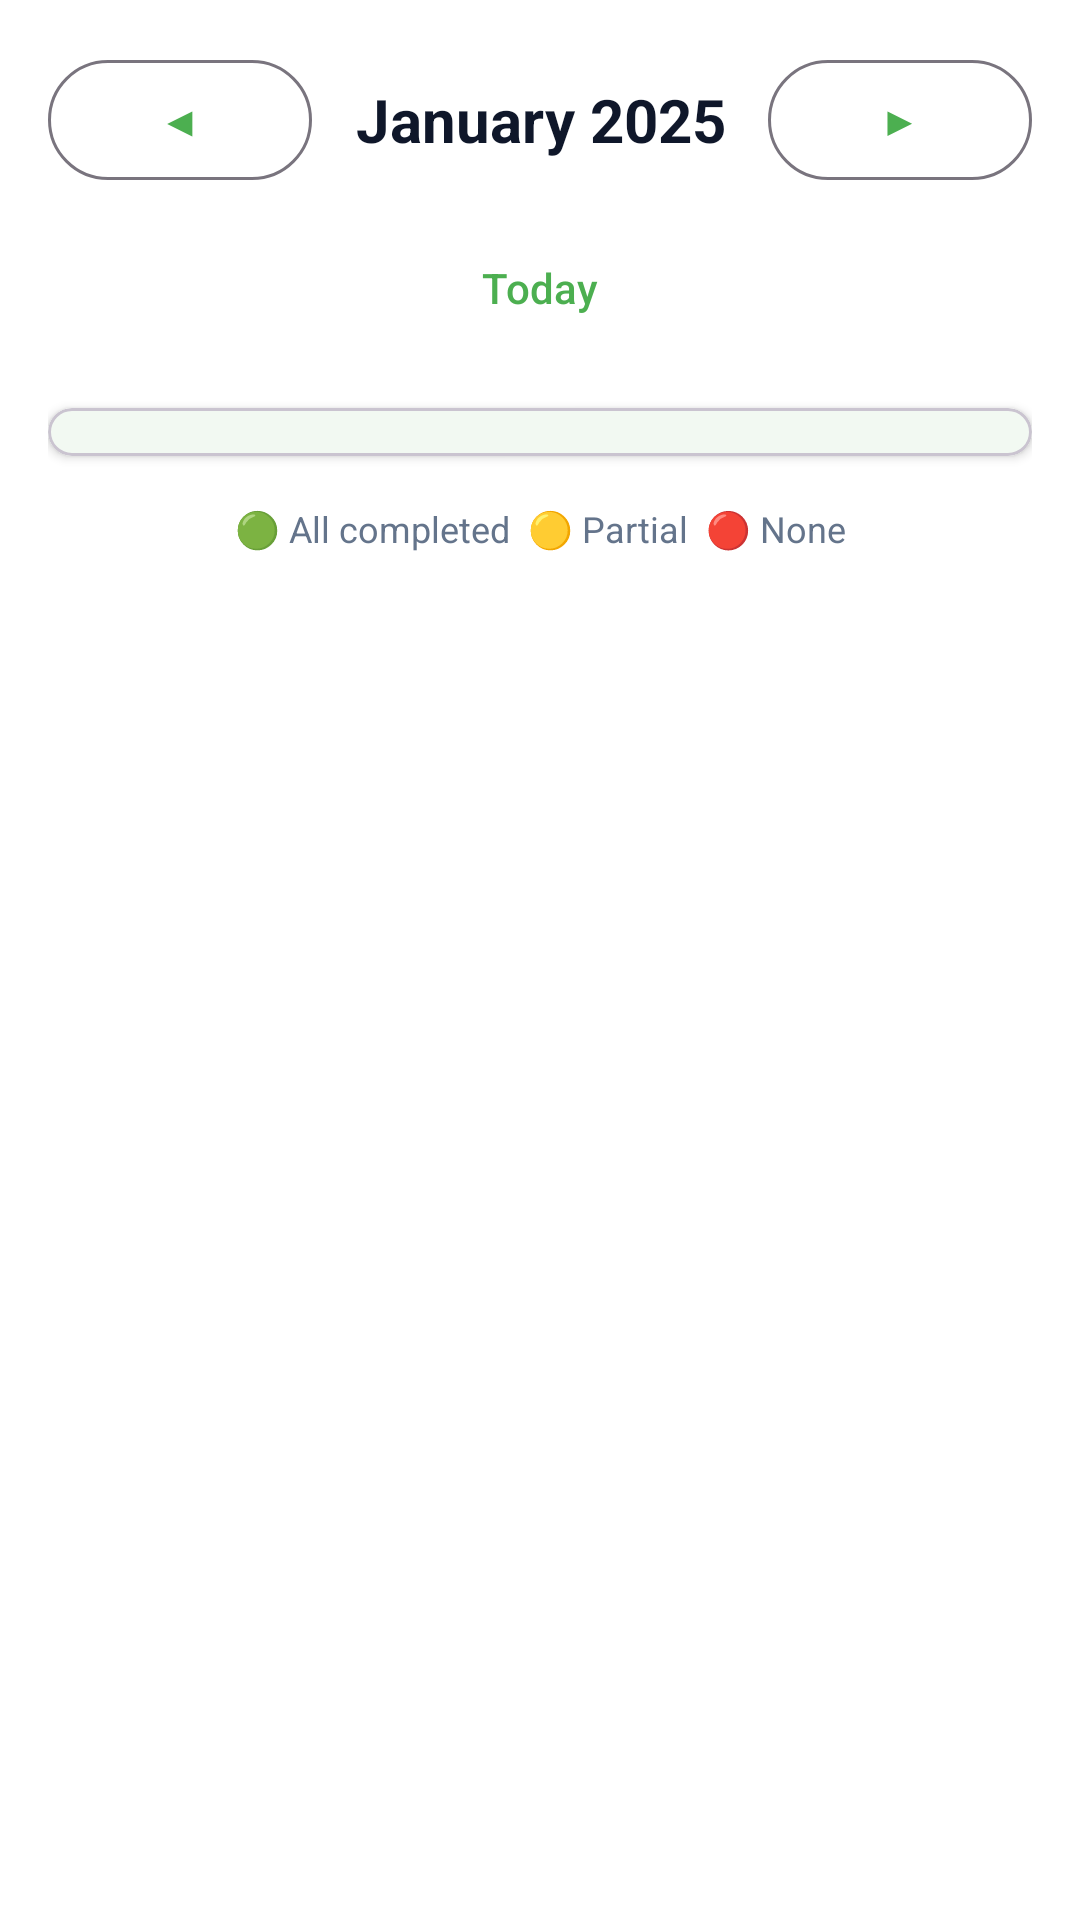

Reconstruct the res/layout file that produces this screen, plus the resources it refers to.
<!-- AndroidManifest.xml: application theme Theme.BrightWell -->
<!-- res/layout/fragment_calendar.xml -->
<?xml version="1.0" encoding="utf-8"?>
<androidx.constraintlayout.widget.ConstraintLayout xmlns:android="http://schemas.android.com/apk/res/android"
    xmlns:app="http://schemas.android.com/apk/res-auto"
    android:layout_width="match_parent"
    android:layout_height="match_parent"
    android:background="@color/background"
    android:padding="16dp">

    
    <LinearLayout
        android:id="@+id/layoutMonthNav"
        android:layout_width="0dp"
        android:layout_height="wrap_content"
        android:gravity="center_vertical"
        android:orientation="horizontal"
        app:layout_constraintEnd_toEndOf="parent"
        app:layout_constraintStart_toStartOf="parent"
        app:layout_constraintTop_toTopOf="parent">

        <com.google.android.material.button.MaterialButton
            android:id="@+id/buttonPrevMonth"
            style="@style/Widget.Material3.Button.OutlinedButton"
            android:layout_width="wrap_content"
            android:layout_height="wrap_content"
            android:text="◀" />

        <TextView
            android:id="@+id/textViewMonth"
            android:layout_width="0dp"
            android:layout_height="wrap_content"
            android:layout_weight="1"
            android:gravity="center"
            android:text="January 2025"
            android:textColor="@color/text_primary"
            android:textSize="20sp"
            android:textStyle="bold" />

        <com.google.android.material.button.MaterialButton
            android:id="@+id/buttonNextMonth"
            style="@style/Widget.Material3.Button.OutlinedButton"
            android:layout_width="wrap_content"
            android:layout_height="wrap_content"
            android:text="▶" />
    </LinearLayout>

    
    <com.google.android.material.button.MaterialButton
        android:id="@+id/buttonToday"
        style="@style/Widget.Material3.Button.TextButton"
        android:layout_width="wrap_content"
        android:layout_height="wrap_content"
        android:layout_marginTop="8dp"
        android:text="Today"
        app:layout_constraintEnd_toEndOf="parent"
        app:layout_constraintStart_toStartOf="parent"
        app:layout_constraintTop_toBottomOf="@id/layoutMonthNav" />

    
    <com.google.android.material.card.MaterialCardView
        android:id="@+id/cardCalendar"
        android:layout_width="0dp"
        android:layout_height="wrap_content"
        android:layout_marginTop="16dp"
        app:cardCornerRadius="12dp"
        app:cardElevation="2dp"
        app:layout_constraintEnd_toEndOf="parent"
        app:layout_constraintStart_toStartOf="parent"
        app:layout_constraintTop_toBottomOf="@id/buttonToday">

        <GridLayout
            android:id="@+id/calendarGrid"
            android:layout_width="match_parent"
            android:layout_height="wrap_content"
            android:columnCount="7"
            android:padding="8dp" />
    </com.google.android.material.card.MaterialCardView>

    
    <TextView
        android:id="@+id/textViewLegend"
        android:layout_width="0dp"
        android:layout_height="wrap_content"
        android:layout_marginTop="16dp"
        android:gravity="center"
        android:text="🟢 All completed  🟡 Partial  🔴 None"
        android:textColor="@color/text_secondary"
        android:textSize="12sp"
        app:layout_constraintEnd_toEndOf="parent"
        app:layout_constraintStart_toStartOf="parent"
        app:layout_constraintTop_toBottomOf="@id/cardCalendar" />

    
    <com.google.android.material.card.MaterialCardView
        android:id="@+id/cardDayDetails"
        android:layout_width="0dp"
        android:layout_height="wrap_content"
        android:layout_marginTop="16dp"
        android:visibility="gone"
        app:cardCornerRadius="12dp"
        app:cardElevation="2dp"
        app:layout_constraintEnd_toEndOf="parent"
        app:layout_constraintStart_toStartOf="parent"
        app:layout_constraintTop_toBottomOf="@id/textViewLegend">

        <TextView
            android:id="@+id/textViewDayDetails"
            android:layout_width="match_parent"
            android:layout_height="wrap_content"
            android:gravity="center"
            android:padding="16dp"
            android:text="Select a day to see details"
            android:textColor="@color/text_primary"
            android:textSize="14sp" />
    </com.google.android.material.card.MaterialCardView>

</androidx.constraintlayout.widget.ConstraintLayout>
<!-- resources referenced by this layout -->
<resources>
  <color name="background">#FFFFFF</color>
  <color name="text_primary">#0F172A</color>
  <color name="text_secondary">#64748B</color>
  <style name="Theme.BrightWell" parent="Base.Theme.BrightWell" />
  <style name="Base.Theme.BrightWell" parent="Theme.Material3.Light.NoActionBar">
          
          <item name="colorPrimary">@color/primary</item>
          <item name="colorPrimaryVariant">@color/primary_dark</item>
          <item name="colorOnPrimary">@color/white</item>
          
          
          <item name="colorSecondary">@color/secondary</item>
          <item name="colorSecondaryVariant">@color/secondary_dark</item>
          <item name="colorOnSecondary">@color/white</item>
          
          
          <item name="android:colorBackground">@color/background</item>
          <item name="colorSurface">@color/surface</item>
          <item name="colorOnBackground">@color/text_primary</item>
          <item name="colorOnSurface">@color/text_primary</item>
          
          
          <item name="android:statusBarColor">@color/white</item>
          <item name="android:windowLightStatusBar">true</item>
          
          
          <item name="android:navigationBarColor">@color/white</item>
          <item name="android:windowLightNavigationBar">true</item>
          
          
          <item name="shapeAppearanceSmallComponent">@style/ShapeAppearance.BrightWell.SmallComponent</item>
          <item name="shapeAppearanceMediumComponent">@style/ShapeAppearance.BrightWell.MediumComponent</item>
          <item name="shapeAppearanceLargeComponent">@style/ShapeAppearance.BrightWell.LargeComponent</item>
      </style>
  <color name="primary">#4CAF50</color>
  <color name="primary_dark">#388E3C</color>
  <color name="white">#FFFFFF</color>
  <color name="secondary">#06B6D4</color>
  <color name="secondary_dark">#0891B2</color>
  <color name="surface">#FFFFFF</color>
  <style name="ShapeAppearance.BrightWell.SmallComponent" parent="ShapeAppearance.Material3.SmallComponent">
          <item name="cornerFamily">rounded</item>
          <item name="cornerSize">16dp</item>
      </style>
  <style name="ShapeAppearance.BrightWell.MediumComponent" parent="ShapeAppearance.Material3.MediumComponent">
          <item name="cornerFamily">rounded</item>
          <item name="cornerSize">24dp</item>
      </style>
  <style name="ShapeAppearance.BrightWell.LargeComponent" parent="ShapeAppearance.Material3.LargeComponent">
          <item name="cornerFamily">rounded</item>
          <item name="cornerSize">28dp</item>
      </style>
</resources>
